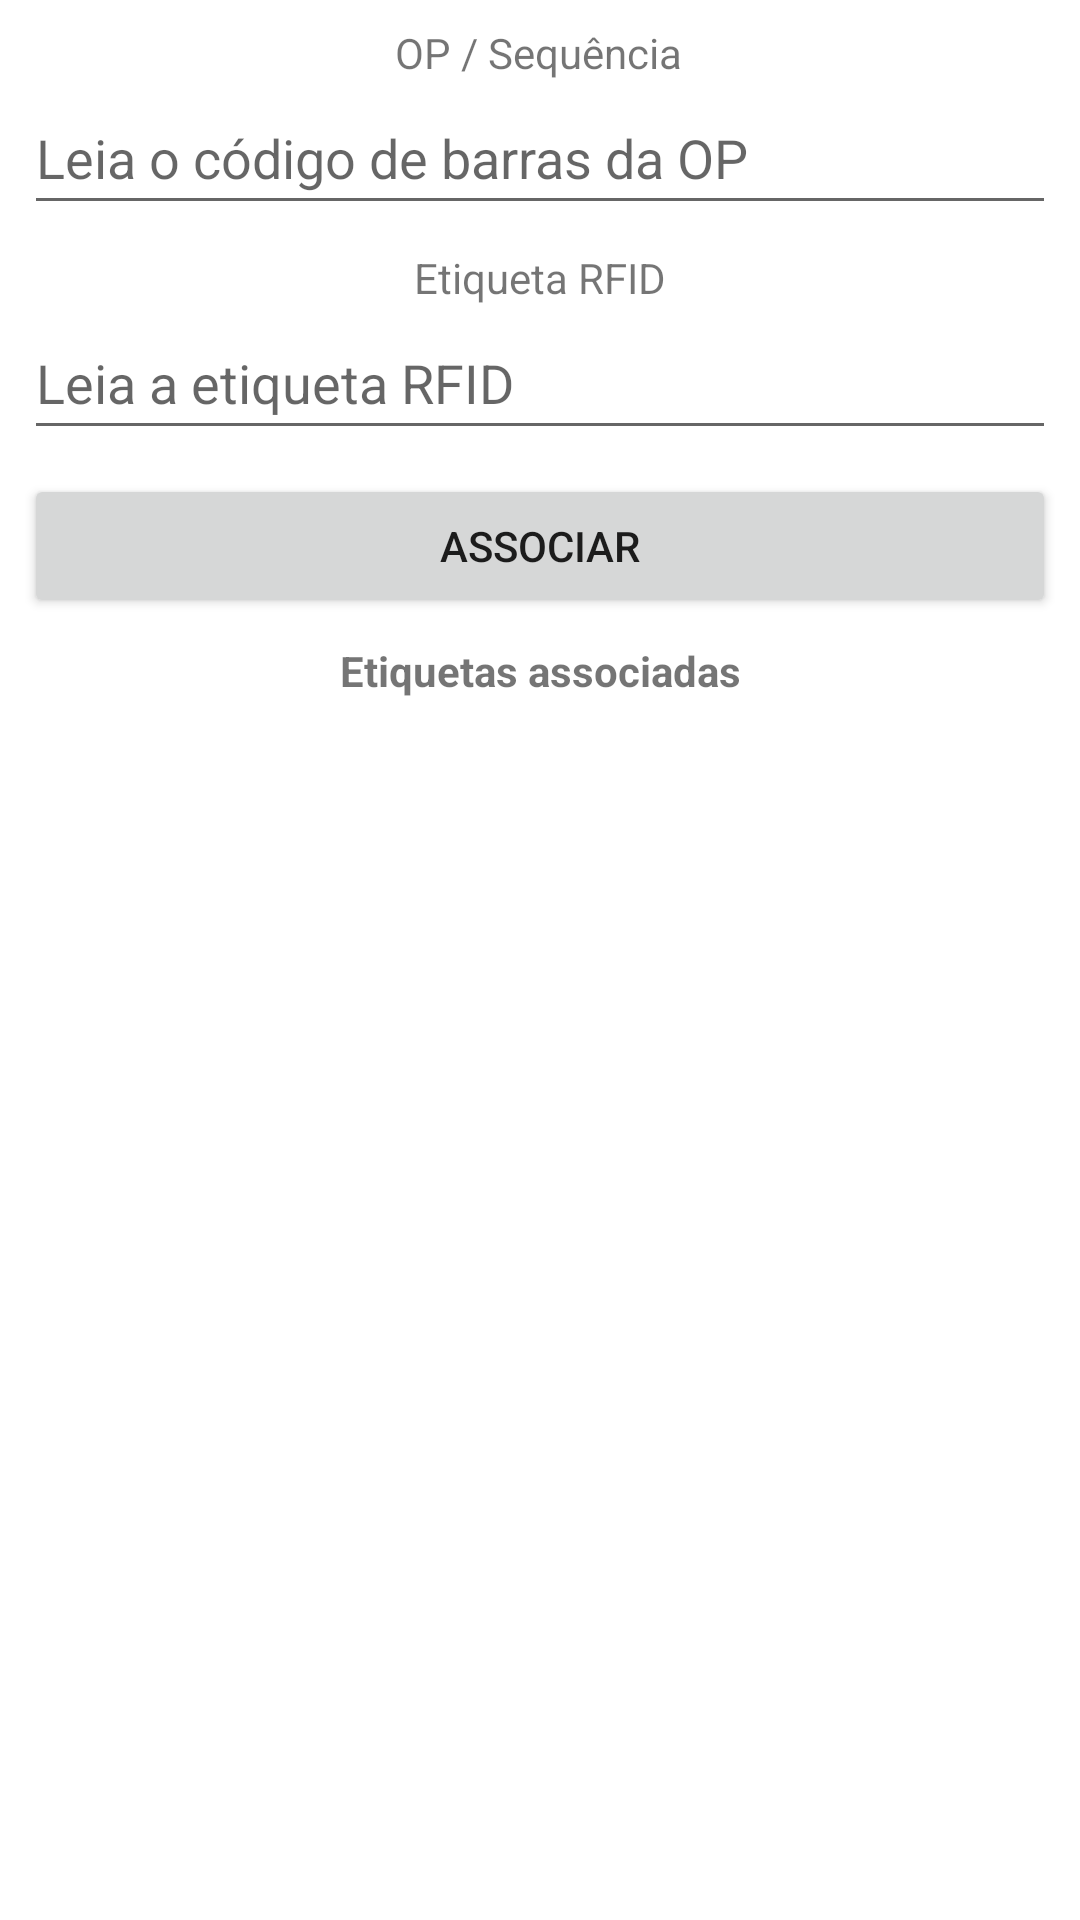

Reconstruct the res/layout file that produces this screen, plus the resources it refers to.
<!-- AndroidManifest.xml: application theme Theme.Rfidpoc -->
<!-- res/layout/activity_leitura.xml -->
<?xml version="1.0" encoding="utf-8"?>
<androidx.constraintlayout.widget.ConstraintLayout xmlns:android="http://schemas.android.com/apk/res/android"
    xmlns:app="http://schemas.android.com/apk/res-auto"
    xmlns:tools="http://schemas.android.com/tools"
    android:id="@+id/constraintLayout"
    android:layout_width="match_parent"
    android:layout_height="match_parent"
    tools:context=".LeituraActivity">

    <TextView
        android:id="@+id/tv_leitura_1"
        android:layout_width="wrap_content"
        android:layout_height="wrap_content"
        android:layout_marginStart="8dp"
        android:layout_marginTop="8dp"
        android:layout_marginEnd="8dp"
        android:text="OP / Sequência"
        android:textSize="14sp"
        app:layout_constraintBottom_toTopOf="@+id/et_leitura_codbarras"
        app:layout_constraintEnd_toEndOf="parent"
        app:layout_constraintHorizontal_bias="0.498"
        app:layout_constraintStart_toStartOf="parent"
        app:layout_constraintTop_toTopOf="parent" />

    <TextView
        android:id="@+id/tv_leitura_2"
        android:layout_width="wrap_content"
        android:layout_height="wrap_content"
        android:layout_marginStart="8dp"
        android:layout_marginTop="8dp"
        android:layout_marginEnd="8dp"
        android:text="Etiqueta RFID"
        android:textSize="14sp"
        app:layout_constraintBottom_toTopOf="@+id/et_leitura_etiqrfid"
        app:layout_constraintEnd_toEndOf="parent"
        app:layout_constraintStart_toStartOf="parent"
        app:layout_constraintTop_toBottomOf="@+id/et_leitura_codbarras" />

    <TextView
        android:id="@+id/tv_leitura_3"
        android:layout_width="wrap_content"
        android:layout_height="wrap_content"
        android:layout_marginStart="8dp"
        android:layout_marginTop="8dp"
        android:layout_marginEnd="8dp"
        android:layout_marginBottom="8dp"
        android:text="Etiquetas associadas"
        android:textStyle="bold"
        app:layout_constraintBottom_toTopOf="@+id/rv_leitura_associadas"
        app:layout_constraintEnd_toEndOf="parent"
        app:layout_constraintStart_toStartOf="parent"
        app:layout_constraintTop_toBottomOf="@+id/btn_leitura_associar" />

    <Button
        android:id="@+id/btn_leitura_associar"
        android:layout_width="0dp"
        android:layout_height="wrap_content"
        android:layout_marginStart="8dp"
        android:layout_marginTop="8dp"
        android:layout_marginEnd="8dp"
        android:text="Associar"
        app:layout_constraintBottom_toTopOf="@+id/tv_leitura_3"
        app:layout_constraintEnd_toEndOf="parent"
        app:layout_constraintHorizontal_bias="0.0"
        app:layout_constraintStart_toStartOf="parent"
        app:layout_constraintTop_toBottomOf="@+id/et_leitura_etiqrfid" />

    <androidx.recyclerview.widget.RecyclerView
        android:id="@+id/rv_leitura_associadas"
        android:layout_width="match_parent"
        android:layout_height="0dp"
        android:layout_marginStart="8dp"
        android:layout_marginEnd="8dp"
        android:layout_marginBottom="8dp"
        app:layout_constraintBottom_toBottomOf="parent"
        app:layout_constraintEnd_toEndOf="parent"
        app:layout_constraintStart_toStartOf="parent"
        app:layout_constraintTop_toBottomOf="@+id/tv_leitura_3" />

    <EditText
        android:id="@+id/et_leitura_codbarras"
        android:layout_width="0dp"
        android:layout_height="wrap_content"
        android:layout_marginStart="8dp"
        android:layout_marginEnd="8dp"
        android:ems="10"
        android:hint="Leia o código de barras da OP"
        android:inputType="textPersonName"
        android:minHeight="48dp"
        app:layout_constraintBottom_toTopOf="@+id/tv_leitura_2"
        app:layout_constraintEnd_toEndOf="parent"
        app:layout_constraintStart_toStartOf="parent"
        app:layout_constraintTop_toBottomOf="@+id/tv_leitura_1" />

    <EditText
        android:id="@+id/et_leitura_etiqrfid"
        android:layout_width="0dp"
        android:layout_height="wrap_content"
        android:layout_marginStart="8dp"
        android:layout_marginEnd="8dp"
        android:ems="10"
        android:hint="Leia a etiqueta RFID"
        android:inputType="textPersonName"
        android:minHeight="48dp"
        app:layout_constraintBottom_toTopOf="@+id/btn_leitura_associar"
        app:layout_constraintEnd_toEndOf="parent"
        app:layout_constraintStart_toStartOf="parent"
        app:layout_constraintTop_toBottomOf="@+id/tv_leitura_2" />

</androidx.constraintlayout.widget.ConstraintLayout>
<!-- resources referenced by this layout -->
<resources>
  <style name="Theme.Rfidpoc" parent="Theme.MaterialComponents.DayNight.DarkActionBar">
          
          <item name="colorPrimary">@color/purple_500</item>
          <item name="colorPrimaryVariant">@color/purple_700</item>
          <item name="colorOnPrimary">@color/white</item>
          
          <item name="colorSecondary">@color/teal_200</item>
          <item name="colorSecondaryVariant">@color/teal_700</item>
          <item name="colorOnSecondary">@color/black</item>
          
          <item name="android:statusBarColor" tools:targetApi="21">?attr/colorPrimaryVariant</item>
          
      </style>
  <!-- not gathered from this repository: default colours our renderer supplied (Android Studio template values) -->
  <color name="purple_500">#FF6200EE</color>
  <color name="purple_700">#FF3700B3</color>
  <color name="teal_200">#FF03DAC5</color>
  <color name="teal_700">#FF018786</color>
  <color name="black">#FF000000</color>
  <color name="white">#FFFFFFFF</color>
</resources>
